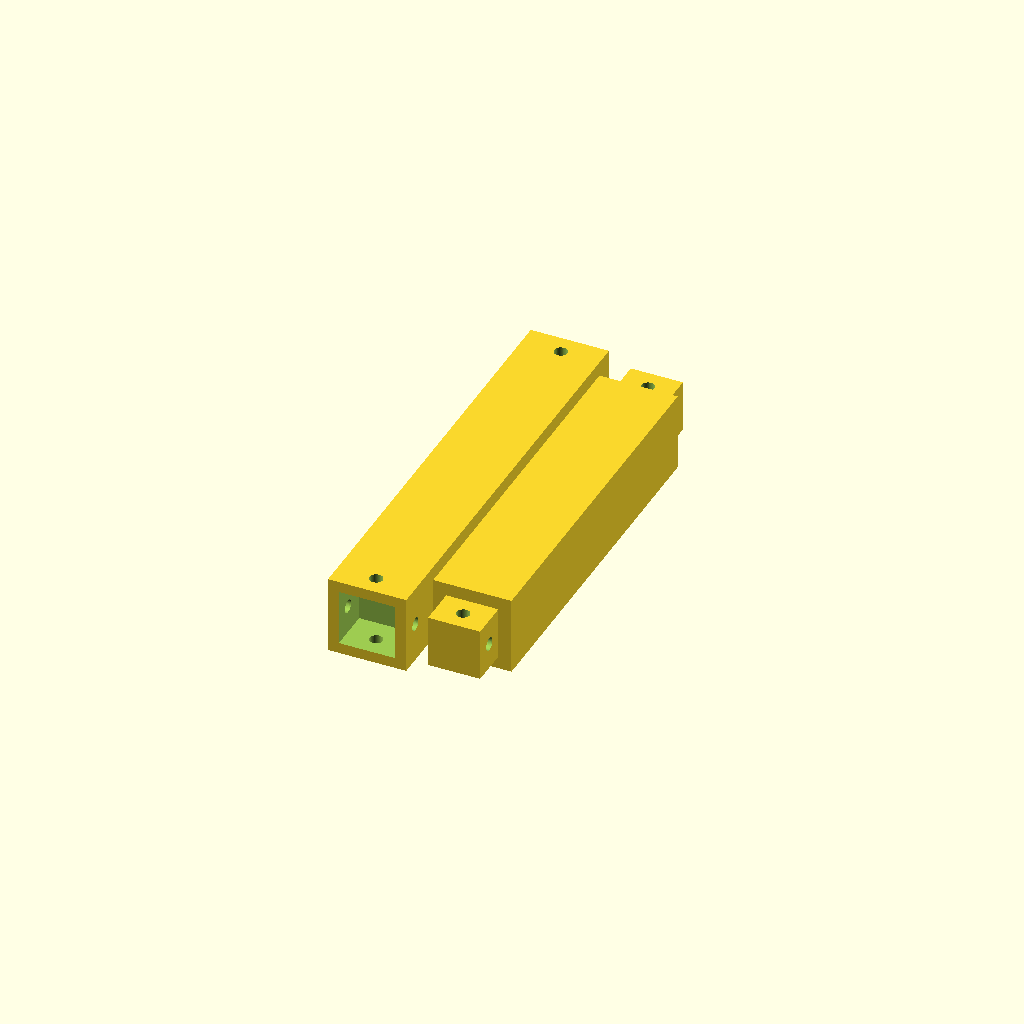
Cell 1: rendered with the file's own defaults.
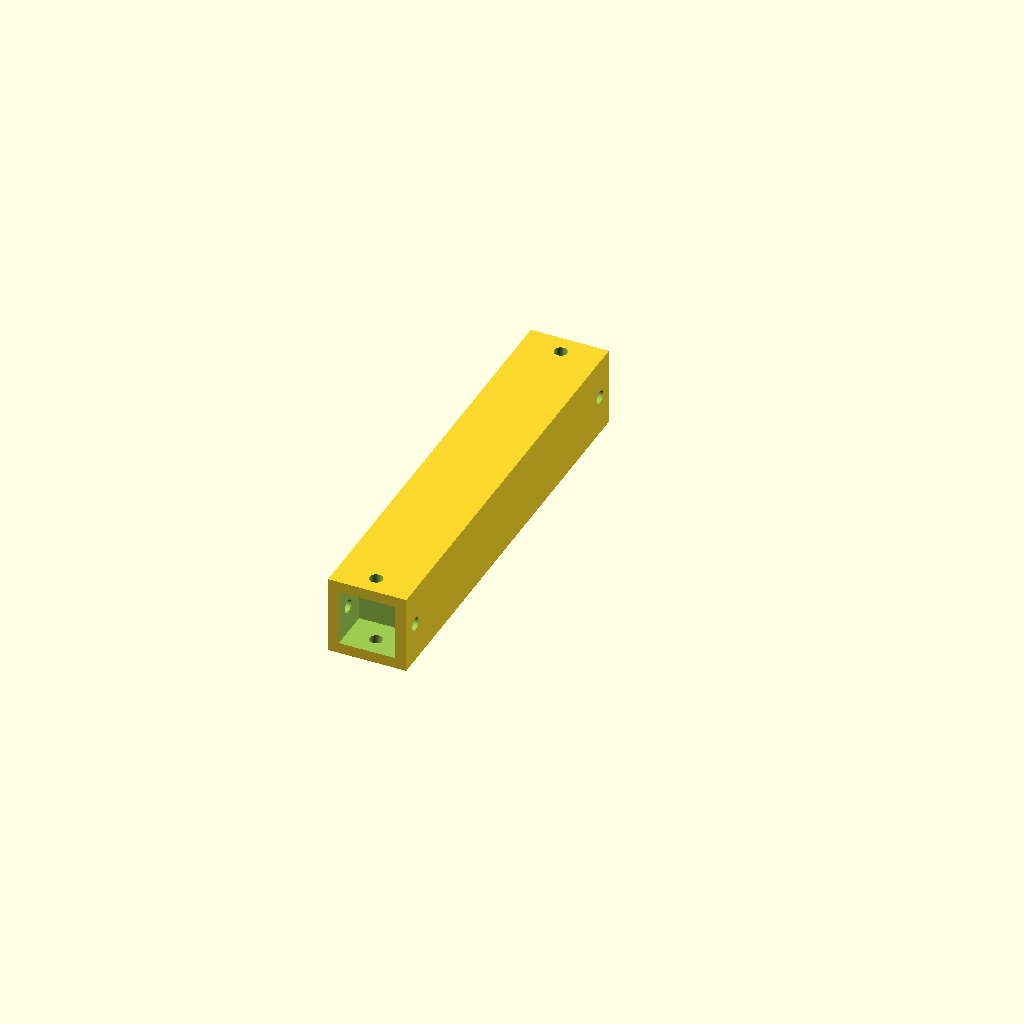
Cell 2: the same model with Display_Male_Bar = false.
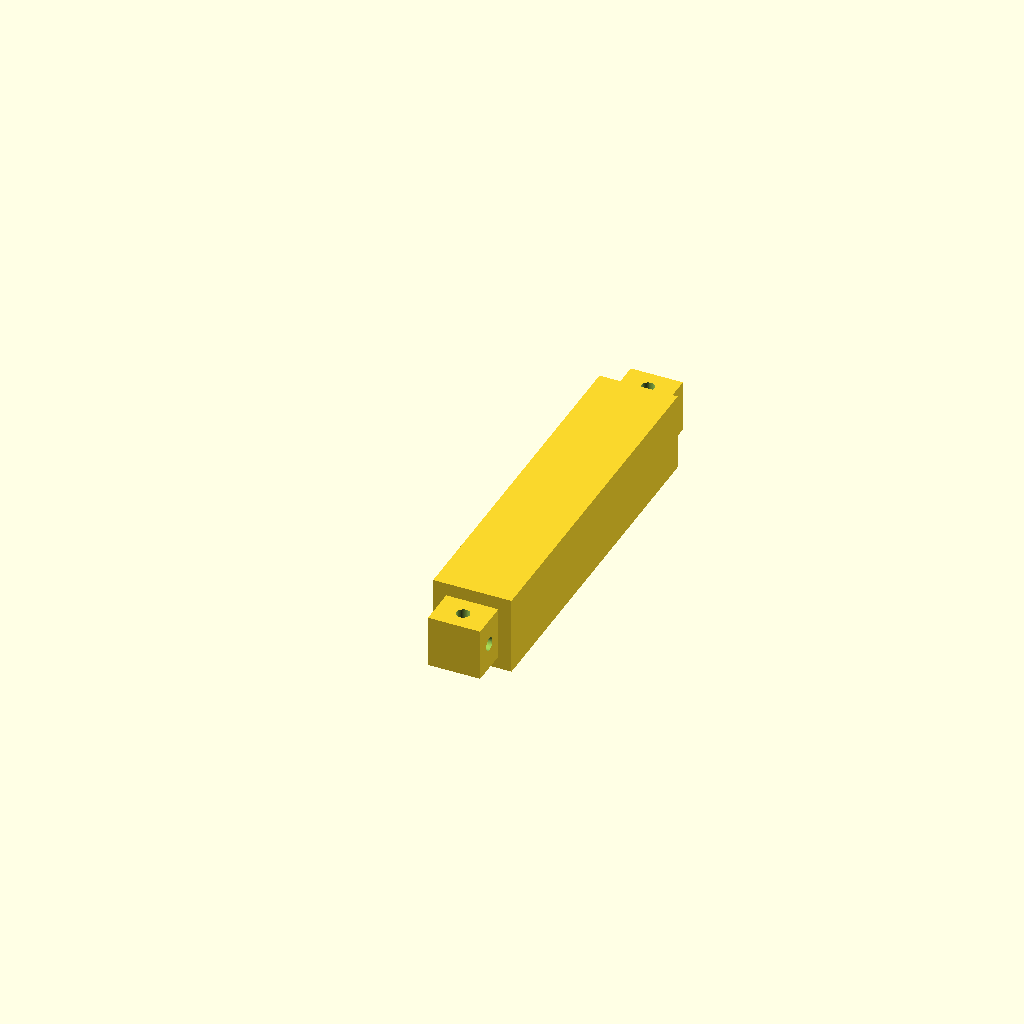
Cell 3: the same model with Display_Female_Bar = false.
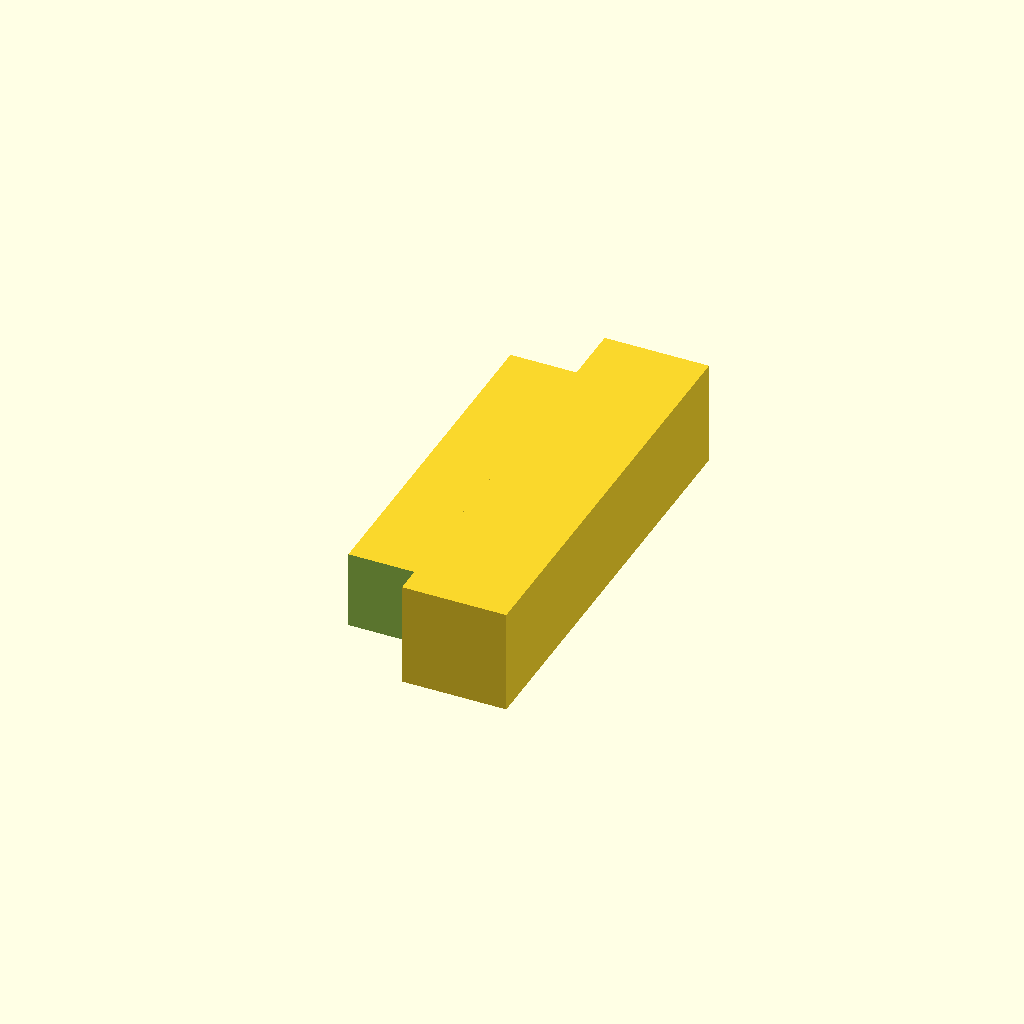
Cell 4 — ginnerWidth set to 24, the other parameters unchanged.
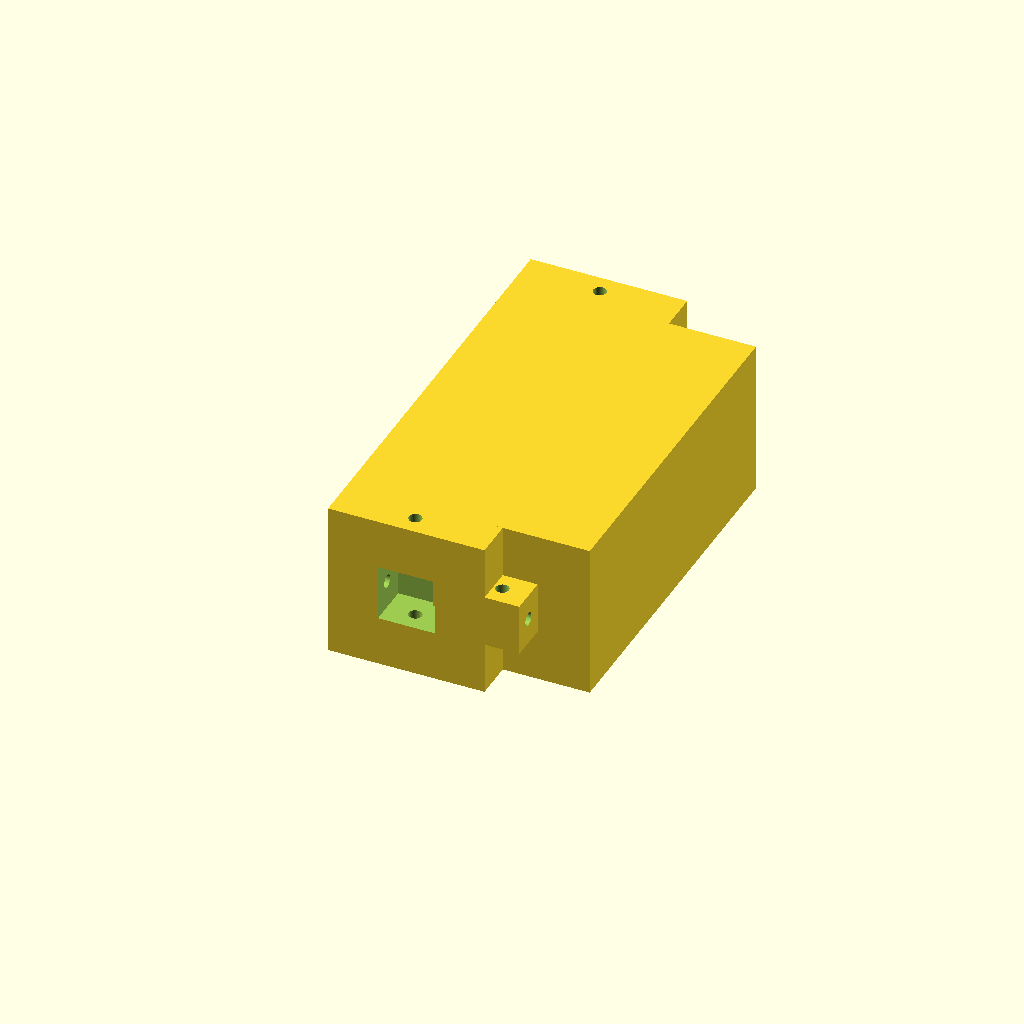
Cell 5 — gouterWidth set to 36, the other parameters unchanged.
One fixed orthographic camera (rotation 55°, 0°, 25°; colour scheme Cornfield) for every cell.
OpenSCAD source file inputs/thingiverse/thing-365955/Simple_OpenSCAD_Structure_that_fits_together_with_or_without_screws/Structure.scad:
// Inner Width of Structure
ginnerWidth = 12;

// Outer Width of Structure
gouterWidth = 18;

// Width Gap (either side)
gwidthGap = 0.5;

// Cross over length
gcrossOver = 9;

//Display Male Bar
Display_Male_Bar = true; // [true,false]

//Display Female Bar
Display_Female_Bar = true; // [true,false]

// Bar Connect Male Structure
if(Display_Male_Bar) maleBar(100, ginnerWidth, gouterWidth, gcrossOver);

// Bar Connect Female Structure
if(Display_Female_Bar) translate([-20,0,0]) femaleBar(100, ginnerWidth, gouterWidth, gwidthGap, gcrossOver);


module maleCrossBar(length, innerWidth, outerWidth, crossOver)
{

	translate([0,length/2+(outerWidth/2),0]) maleBar(length, innerWidth, outerWidth, crossOver);
	rotate([0,0,90]) translate([0,length/2-(outerWidth/2),0]) maleBar(length, innerWidth, outerWidth, crossOver);
}


module maleBar(length, innerWidth, outerWidth, crossOver)
{
	screwHoleLength = outerWidth + 2;
	screwHoleWidth = 1.5;

	rotate([90,0,0]) translate([0,0,crossOver])
	difference()
	{
		union()
		{
			translate([(outerWidth-innerWidth)/2,(outerWidth-innerWidth)/2,-crossOver]) cube([innerWidth,innerWidth,length]);
			cube([outerWidth,outerWidth,length - (crossOver*2)]);
		}

		translate([outerWidth/2,outerWidth+1,-crossOver/2]) rotate([90,0,0]) cylinder(screwHoleLength,screwHoleWidth,screwHoleWidth,$fn=50);

		translate([-1,outerWidth/2,-crossOver/2]) rotate([0,90,0]) cylinder(screwHoleLength,screwHoleWidth,screwHoleWidth,$fn=50);

		translate([outerWidth/2,outerWidth+1,length-crossOver-(crossOver/2)]) rotate([90,0,0]) cylinder(screwHoleLength,screwHoleWidth,screwHoleWidth,$fn=50);

		translate([-1,outerWidth/2,length-crossOver-(crossOver/2)]) rotate([0,90,0]) cylinder(screwHoleLength,screwHoleWidth,screwHoleWidth,$fn=50);
	}
}

module femaleBar(length, innerWidth, outerWidth, widthGap, crossOver)
{
	screwHoleLength = outerWidth + 2;
	innerWidth = innerWidth+widthGap;
	screwHoleWidth = 1.5;

	rotate([90,0,0])
	difference()
	{
		cube([outerWidth,outerWidth,length]);

		translate([(outerWidth-innerWidth-widthGap)/2,(outerWidth-innerWidth-widthGap)/2,-1]) cube([innerWidth+widthGap,innerWidth+widthGap,crossOver+2]);

		translate([(outerWidth-innerWidth-widthGap)/2,(outerWidth-innerWidth-widthGap)/2,length-(crossOver)-1]) cube([innerWidth+widthGap,innerWidth+widthGap,crossOver+2]);

		translate([outerWidth/2,outerWidth+1,crossOver/2]) rotate([90,0,0]) cylinder(screwHoleLength,screwHoleWidth,screwHoleWidth,$fn=50);

		translate([-1,outerWidth/2,crossOver/2]) rotate([0,90,0]) cylinder(screwHoleLength,screwHoleWidth,screwHoleWidth,$fn=50);

		translate([outerWidth/2,outerWidth+1,length-(crossOver/2)]) rotate([90,0,0]) cylinder(screwHoleLength,screwHoleWidth,screwHoleWidth,$fn=50);

		translate([-1,outerWidth/2,length-(crossOver/2)]) rotate([0,90,0]) cylinder(screwHoleLength,screwHoleWidth,screwHoleWidth,$fn=50);

	}
}

module hmaleBar(length, innerWidth, outerWidth, crossOver)
{
	screwHoleLength = outerWidth + 2;
	screwHoleWidth = 1.5;

	rotate([90,0,0]) translate([0,0,crossOver])
	difference()
	{
		union()
		{
			translate([(outerWidth-innerWidth)/2,(outerWidth-innerWidth)/2,-crossOver]) cube([innerWidth,innerWidth,length]);
			cube([outerWidth,outerWidth,length - (crossOver)]);
		}

		translate([outerWidth/2,outerWidth+1,-crossOver/2]) rotate([90,0,0]) cylinder(screwHoleLength,screwHoleWidth,screwHoleWidth,$fn=50);

		translate([-1,outerWidth/2,-crossOver/2]) rotate([0,90,0]) cylinder(screwHoleLength,screwHoleWidth,screwHoleWidth,$fn=50);
	}
}

module hfemaleBar(length, innerWidth, outerWidth, widthGap, crossOver)
{
	screwHoleLength = outerWidth + 2;
	innerWidth = innerWidth+widthGap;
	screwHoleWidth = 1.5;


	rotate([90,0,0])
	difference()
	{
		cube([outerWidth,outerWidth,length]);

		translate([(outerWidth-innerWidth)/2,(outerWidth-innerWidth)/2,-1]) cube([innerWidth,innerWidth,crossOver+2]);

		translate([outerWidth/2,outerWidth+1,crossOver/2]) rotate([90,0,0]) cylinder(screwHoleLength,screwHoleWidth,screwHoleWidth,$fn=50);

		translate([-1,outerWidth/2,crossOver/2]) rotate([0,90,0]) cylinder(screwHoleLength,screwHoleWidth,screwHoleWidth,$fn=50);

	}
}
Customizer parameters (derived from the source; name, type, default, range or options):
ginnerWidth: number, default 12
gouterWidth: number, default 18
gwidthGap: number, default 0.5
gcrossOver: number, default 9
Display_Male_Bar: bool, default true
Display_Female_Bar: bool, default true
